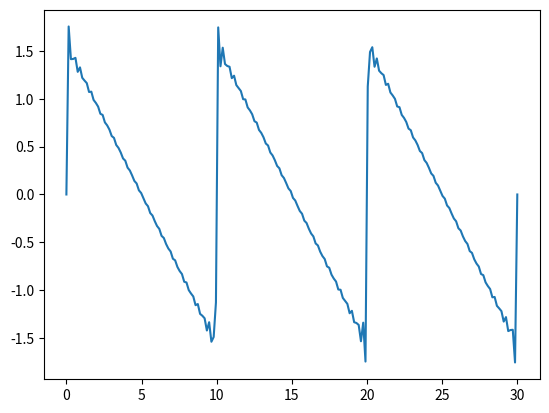

Recreate this plot in Python.
import matplotlib.pyplot as plt
import matplotlib.axes as ax
import math
import numpy as np

ns = np.arange(40)
A = np.zeros(40)

for n in ns:
    if n > 0:
        A[n] = 1/(ns[n])
    else:
        A[n] = 0

def f(x):
    total = 0.0
    for i in range(len(ns)):
        total += A[i]*math.sin(i*math.pi*x/5)
    return total

print(ns)
print(A)

xs = np.linspace(0, 30, 200)
fs = np.zeros(200)

for n in range(200):
    fs[n] = f(xs[n])

plt.plot(xs, fs)